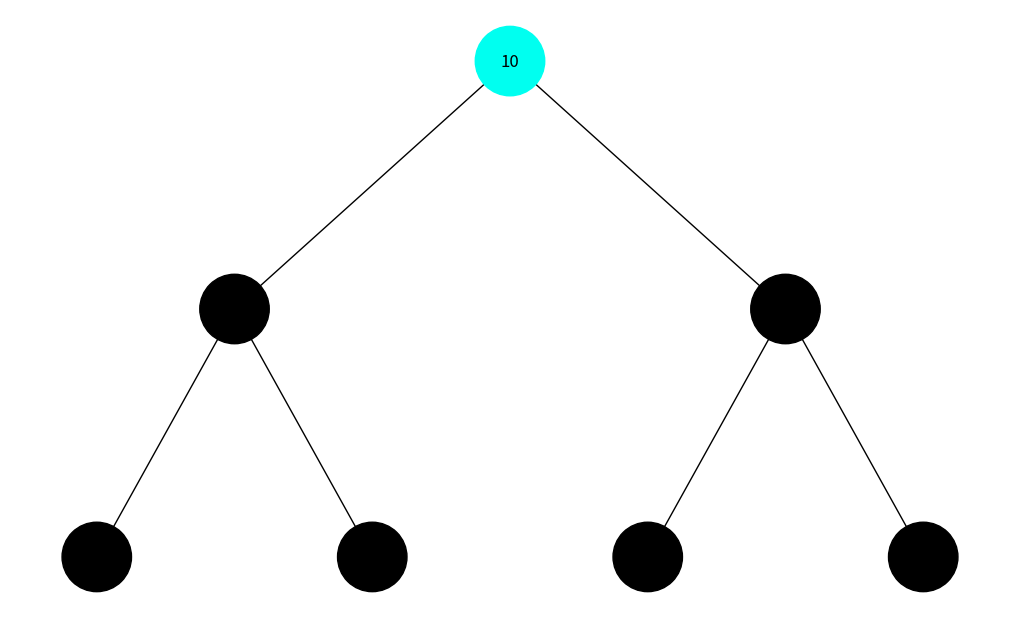
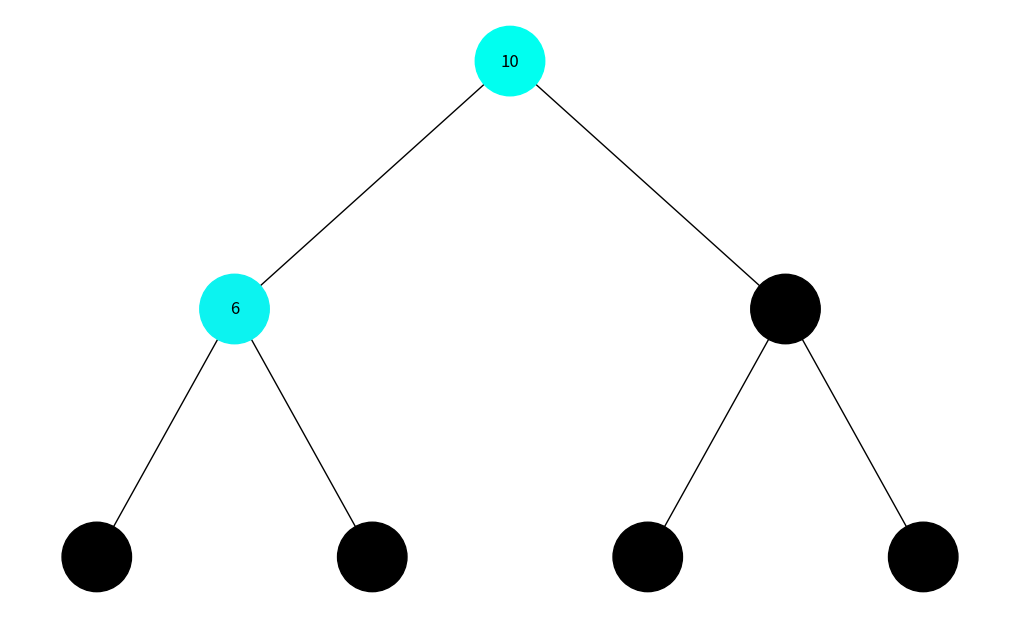
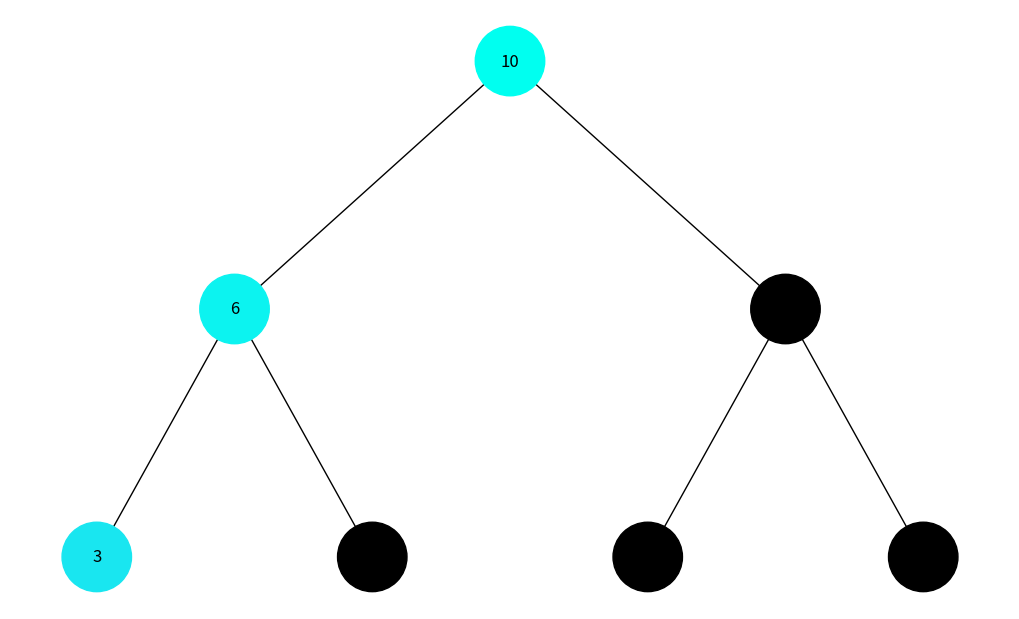
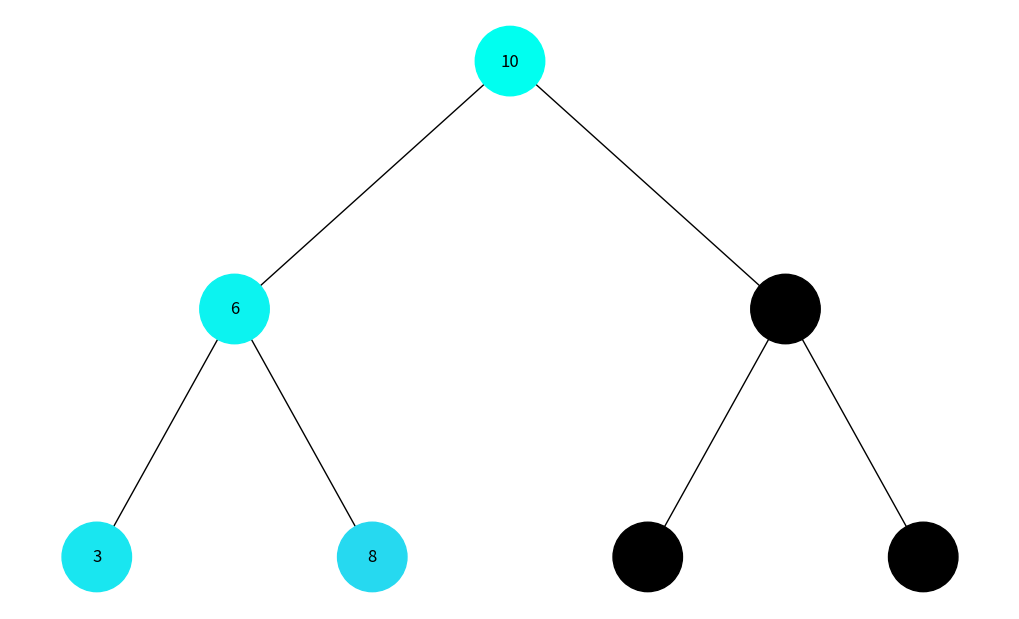
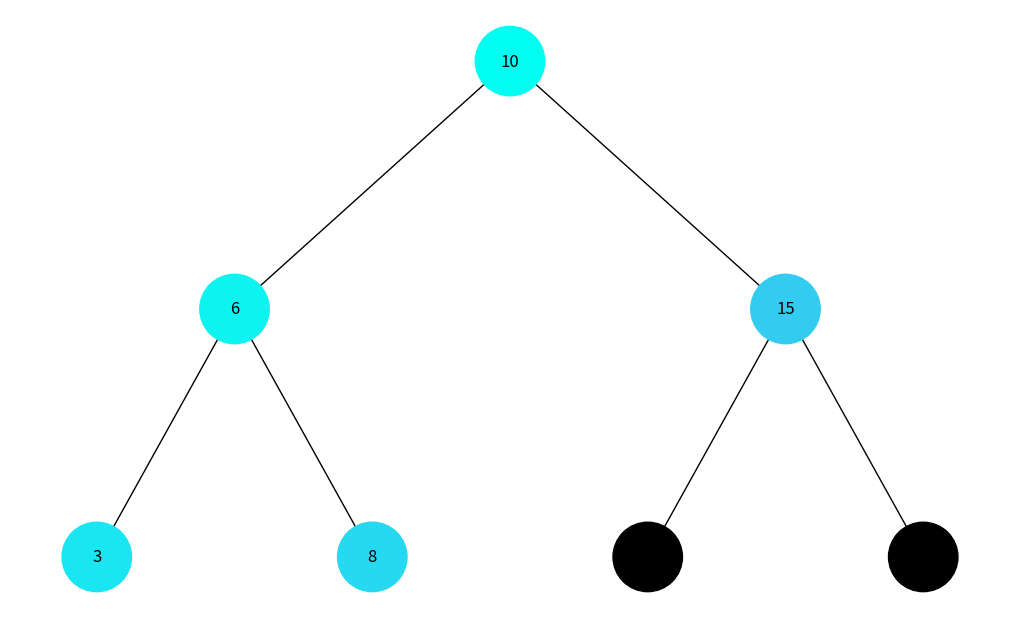
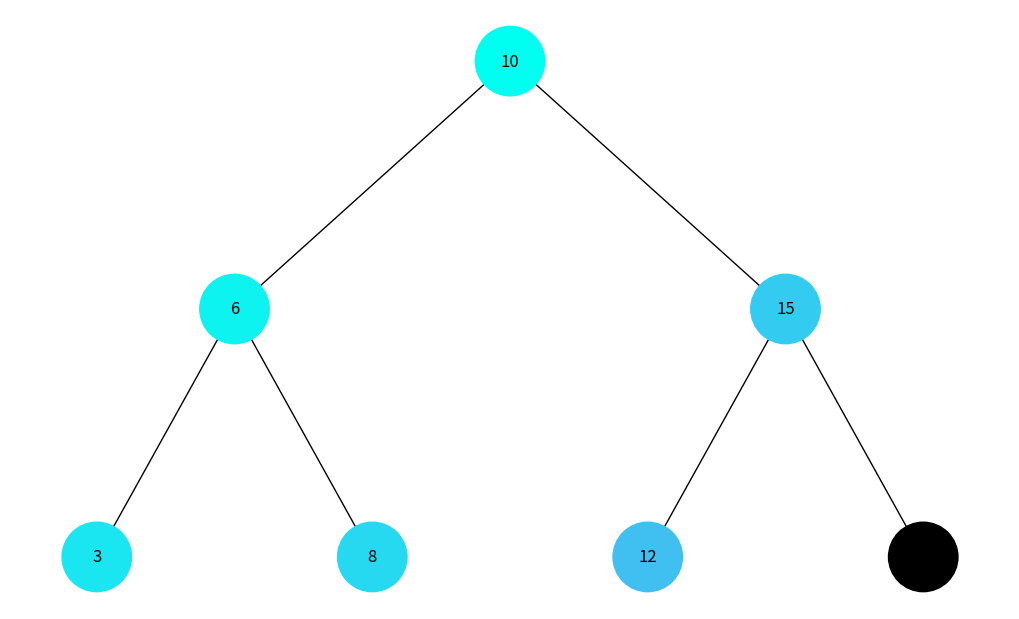
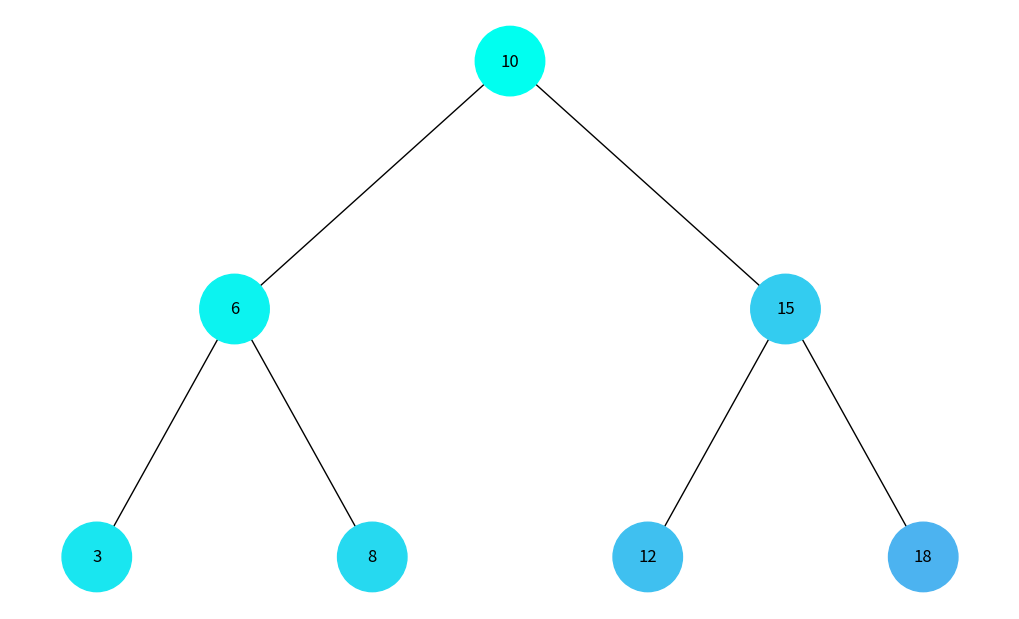
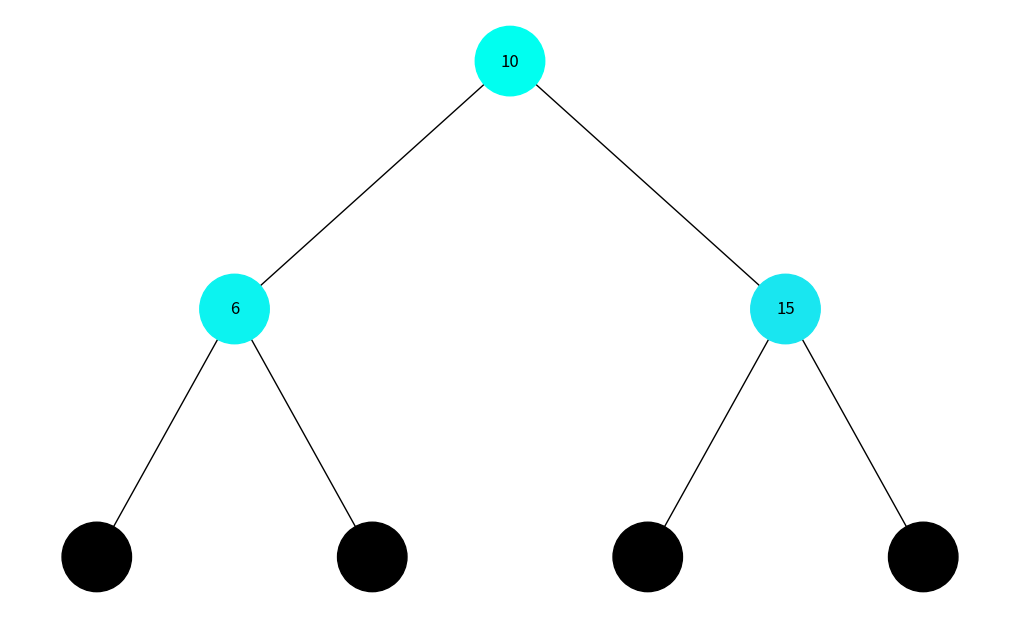
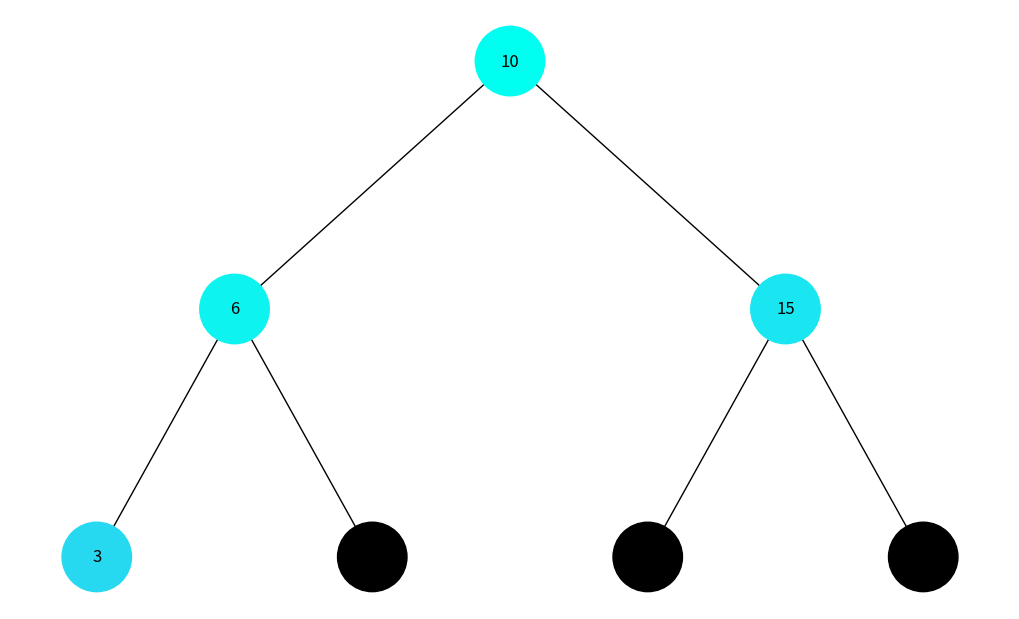
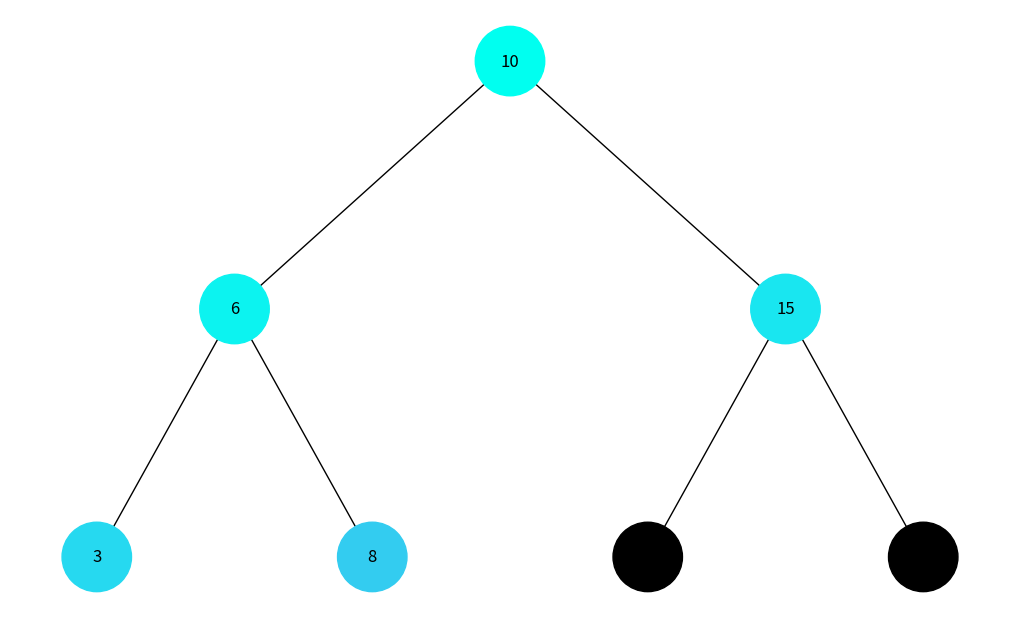
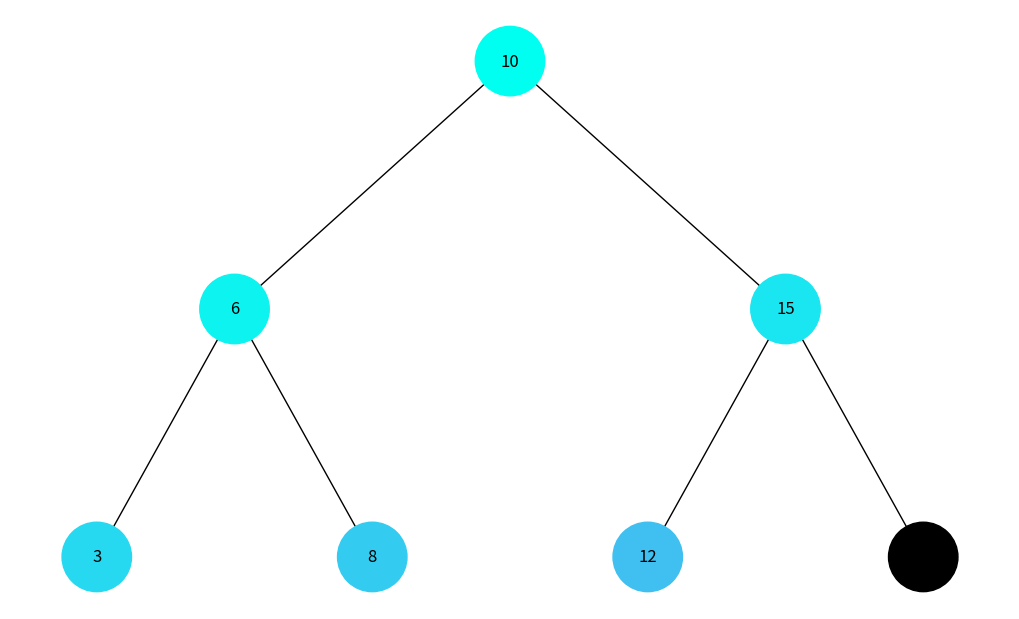
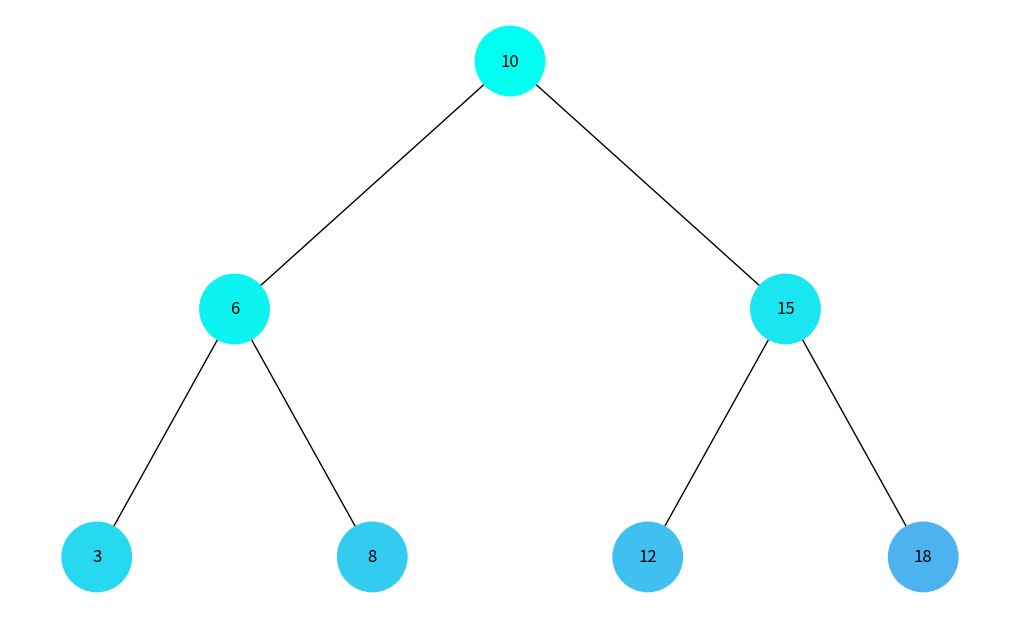

Recreate these plots in Python, in order.
import uuid
import networkx as nx
import matplotlib.pyplot as plt
from collections import deque

class Node:
    def __init__(self, key, color="#000000"):  # Початковий колір чорний
        self.left = None
        self.right = None
        self.val = key
        self.color = color  # Колір вузла
        self.id = str(uuid.uuid4())  # Унікальний ідентифікатор для кожного вузла

# Функція для додавання ребер у граф і визначення позицій
def add_edges(graph, node, pos, x=0, y=0, layer=1):
    if node is not None:
        graph.add_node(node.id, color=node.color, label=node.val)  # Додання вузла до графа
        if node.left:
            graph.add_edge(node.id, node.left.id)
            l = x - 1 / 2 ** layer
            pos[node.left.id] = (l, y - 1)
            add_edges(graph, node.left, pos, x=l, y=y - 1, layer=layer + 1)
        if node.right:
            graph.add_edge(node.id, node.right.id)
            r = x + 1 / 2 ** layer
            pos[node.right.id] = (r, y - 1)
            add_edges(graph, node.right, pos, x=r, y=y - 1, layer=layer + 1)
    return graph

# Функція для візуалізації дерева
def draw_tree(tree_root):
    tree = nx.DiGraph()
    pos = {tree_root.id: (0, 0)}
    tree = add_edges(tree, tree_root, pos)
    
    colors = [node[1]['color'] for node in tree.nodes(data=True)]
    labels = {node[0]: node[1]['label'] for node in tree.nodes(data=True)}  # Використання значення вузла для міток

    plt.figure(figsize=(10, 6))
    nx.draw(tree, pos=pos, labels=labels, arrows=False, node_size=2500, node_color=colors)
    plt.show()

# Генерація кольору на основі індексу
def generate_color(index, max_steps):
    shade = int((index / max_steps) * 255)
    return f'#{shade:02X}{(255 - shade):02X}F0'  # Перехід від темного до світлого

# Обхід у глибину (DFS)
def dfs_visualize(root):
    if not root:
        return
    stack = [root]
    visited = []
    
    step = 0
    while stack:
        node = stack.pop()
        if node not in visited:
            node.color = generate_color(step, 20)  # Генеруємо колір
            draw_tree(root)
            visited.append(node)
            step += 1
            if node.right:
                stack.append(node.right)
            if node.left:
                stack.append(node.left)

# Обхід у ширину (BFS)
def bfs_visualize(root):
    if not root:
        return
    queue = deque([root])
    visited = []
    
    step = 0
    while queue:
        node = queue.popleft()
        if node not in visited:
            node.color = generate_color(step, 20)  # Генеруємо колір
            draw_tree(root)
            visited.append(node)
            step += 1
            if node.left:
                queue.append(node.left)
            if node.right:
                queue.append(node.right)

# Створення дерева для демонстрації
root = Node(10)
root.left = Node(6)
root.right = Node(15)
root.left.left = Node(3)
root.left.right = Node(8)
root.right.left = Node(12)
root.right.right = Node(18)

# Візуалізація обходу у глибину
print("Обхід у глибину:")
dfs_visualize(root)

# Скидання кольору вузлів перед новим обходом
root.color = "#000000"
root.left.color = "#000000"
root.right.color = "#000000"
root.left.left.color = "#000000"
root.left.right.color = "#000000"
root.right.left.color = "#000000"
root.right.right.color = "#000000"

# Візуалізація обходу у ширину
print("Обхід у ширину:")
bfs_visualize(root)
